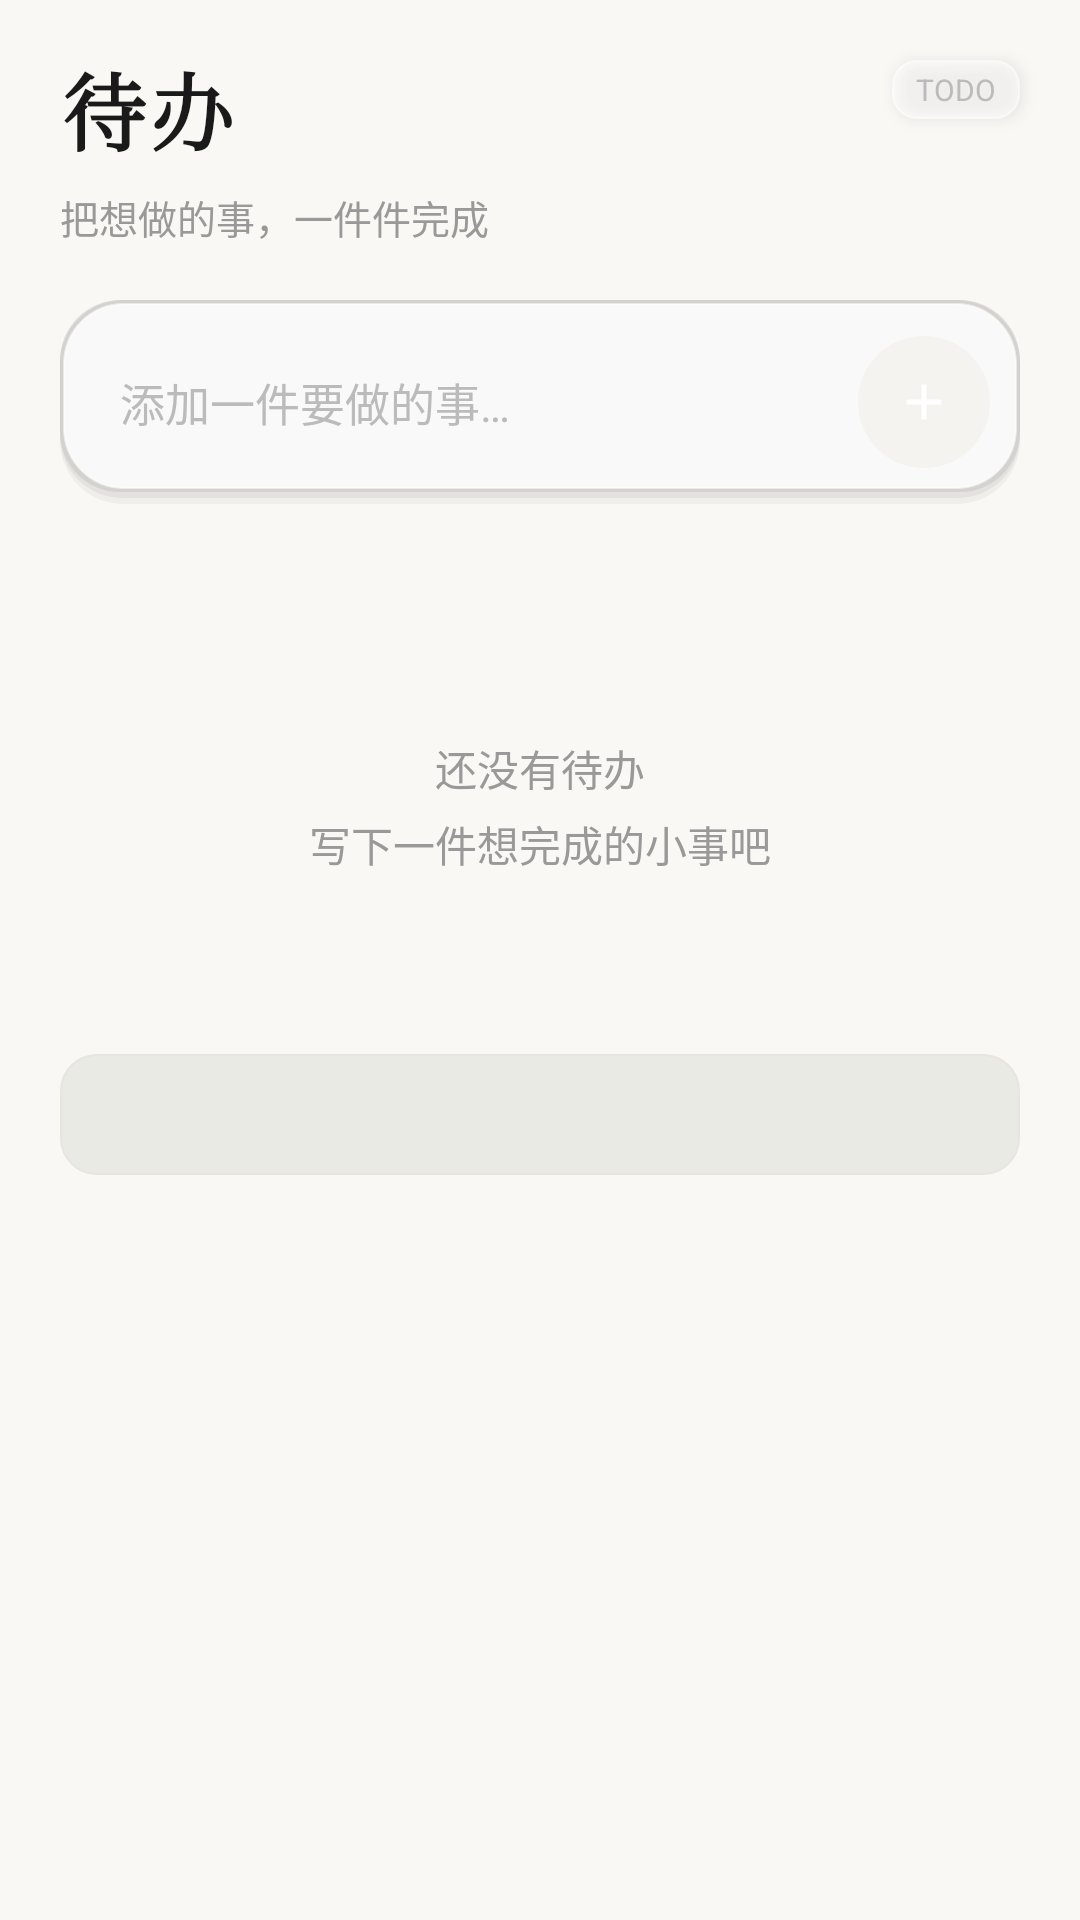

Write the Android layout XML for this screen, with the resource values it uses.
<!-- AndroidManifest.xml: application theme Theme.LifeTrack -->
<!-- res/layout/fragment_schedule.xml -->
<?xml version="1.0" encoding="utf-8"?>
<FrameLayout xmlns:android="http://schemas.android.com/apk/res/android"
    android:layout_width="match_parent"
    android:layout_height="match_parent"
    android:background="@android:color/transparent">

    <ScrollView
        android:layout_width="match_parent"
        android:layout_height="match_parent"
        android:fillViewport="true"
        android:scrollbars="none">

        <LinearLayout
            android:layout_width="match_parent"
            android:layout_height="wrap_content"
            android:orientation="vertical"
            android:paddingStart="20dp"
            android:paddingTop="@dimen/page_padding_top"
            android:paddingEnd="20dp"
            android:paddingBottom="112dp">

            <TextView
                android:layout_width="wrap_content"
                android:layout_height="wrap_content"
                android:text="@string/schedule_title"
                android:textColor="@color/text_primary"
                android:textSize="28sp"
                android:fontFamily="serif"
                android:textStyle="bold"
                android:letterSpacing="0.05" />

            <TextView
                android:layout_width="wrap_content"
                android:layout_height="wrap_content"
                android:layout_marginTop="6dp"
                android:text="@string/schedule_subtitle"
                android:textColor="@color/text_subtitle"
                android:textSize="13sp" />

            <LinearLayout
                android:layout_width="match_parent"
                android:layout_height="wrap_content"
                android:layout_marginTop="18dp"
                android:background="@drawable/bg_card"
                android:gravity="center_vertical"
                android:orientation="horizontal"
                android:padding="10dp">

                <EditText
                    android:id="@+id/editTodoQuickAdd"
                    android:layout_width="0dp"
                    android:layout_height="48dp"
                    android:layout_weight="1"
                    android:background="@android:color/transparent"
                    android:hint="@string/todo_add_hint"
                    android:imeOptions="actionDone"
                    android:inputType="textCapSentences"
                    android:maxLines="1"
                    android:paddingStart="10dp"
                    android:textColor="@color/text_primary"
                    android:textColorHint="@color/text_hint"
                    android:textSize="15sp" />

                <ImageView
                    android:id="@+id/btnTodoAdd"
                    android:layout_width="44dp"
                    android:layout_height="44dp"
                    android:background="@drawable/bg_save_btn_pill_ripple"
                    android:clickable="true"
                    android:contentDescription="@string/todo_add"
                    android:focusable="true"
                    android:padding="12dp"
                    android:src="@drawable/ic_add"
                    android:tint="@color/white" />
            </LinearLayout>

            <LinearLayout
                android:layout_width="match_parent"
                android:layout_height="wrap_content"
                android:layout_marginTop="18dp"
                android:gravity="center_vertical"
                android:orientation="horizontal">

                <TextView
                    android:id="@+id/tvTodoPendingHeader"
                    android:layout_width="0dp"
                    android:layout_height="wrap_content"
                    android:layout_weight="1"
                    android:textColor="@color/text_primary"
                    android:textSize="16sp"
                    android:textStyle="bold" />

                <TextView
                    android:id="@+id/tvTodoProgress"
                    android:layout_width="wrap_content"
                    android:layout_height="wrap_content"
                    android:textColor="@color/green_primary_dark"
                    android:textSize="12sp" />
            </LinearLayout>

            <TextView
                android:id="@+id/tvTodoEmpty"
                android:layout_width="match_parent"
                android:layout_height="wrap_content"
                android:gravity="center"
                android:lineSpacingExtra="5dp"
                android:paddingTop="38dp"
                android:paddingBottom="28dp"
                android:text="@string/todo_empty"
                android:textColor="@color/text_subtitle"
                android:textSize="14sp" />

            <LinearLayout
                android:id="@+id/todoPendingContainer"
                android:layout_width="match_parent"
                android:layout_height="wrap_content"
                android:layout_marginTop="10dp"
                android:orientation="vertical" />

            <LinearLayout
                android:id="@+id/todoCompletedSection"
                android:layout_width="match_parent"
                android:layout_height="wrap_content"
                android:layout_marginTop="20dp"
                android:orientation="vertical"
                android:visibility="gone">

                <TextView
                    android:id="@+id/tvTodoCompletedHeader"
                    android:layout_width="match_parent"
                    android:layout_height="wrap_content"
                    android:textColor="@color/text_secondary"
                    android:textSize="15sp"
                    android:textStyle="bold" />

                <LinearLayout
                    android:id="@+id/todoCompletedContainer"
                    android:layout_width="match_parent"
                    android:layout_height="wrap_content"
                    android:layout_marginTop="10dp"
                    android:orientation="vertical" />
            </LinearLayout>

            <TextView
                android:id="@+id/tvTodoAiStatus"
                android:layout_width="match_parent"
                android:layout_height="wrap_content"
                android:layout_marginTop="22dp"
                android:background="@drawable/bg_tips_bar"
                android:gravity="center_vertical"
                android:padding="12dp"
                android:textColor="@color/text_subtitle"
                android:textSize="12sp" />
        </LinearLayout>
    </ScrollView>

    <TextView
        android:layout_width="wrap_content"
        android:layout_height="wrap_content"
        android:layout_gravity="top|end"
        android:layout_marginTop="20dp"
        android:layout_marginEnd="20dp"
        android:background="@drawable/bg_page_label"
        android:elevation="3dp"
        android:importantForAccessibility="no"
        android:paddingStart="8dp"
        android:paddingTop="3dp"
        android:paddingEnd="8dp"
        android:paddingBottom="3dp"
        android:text="@string/page_label_schedule"
        android:textColor="@color/text_hint"
        android:textSize="10sp" />
</FrameLayout>
<!-- resources referenced by this layout -->
<resources>
  <color name="green_primary_dark">#7A8A6C</color>
  <color name="text_hint">#BBBBBB</color>
  <color name="text_primary">#1A1A1A</color>
  <color name="text_secondary">#666666</color>
  <color name="text_subtitle">#999999</color>
  <color name="white">#FFFFFFFF</color>
  <dimen name="page_padding_top">16dp</dimen>
  <!-- drawable bg_page_label (drawable) -->
  <?xml version="1.0" encoding="utf-8"?>
  <shape xmlns:android="http://schemas.android.com/apk/res/android"
      android:shape="rectangle">
      
      <solid android:color="@color/glass_input" />
      <corners android:radius="8dp" />
      
      <stroke android:width="0.5dp" android:color="#8CFFFFFF" />
  </shape>
  <!-- drawable bg_save_btn_pill_ripple (drawable) -->
  <?xml version="1.0" encoding="utf-8"?>
  <ripple xmlns:android="http://schemas.android.com/apk/res/android"
      android:color="#33000000">
      <item android:id="@android:id/mask">
          <shape android:shape="rectangle">
              <solid android:color="@android:color/white" />
              <corners android:radius="100dp" />
          </shape>
      </item>
      <item android:drawable="@drawable/bg_save_btn_pill" />
  </ripple>
  <!-- drawable bg_tips_bar (drawable) -->
  <?xml version="1.0" encoding="utf-8"?>
  <shape xmlns:android="http://schemas.android.com/apk/res/android"
      android:shape="rectangle">
      <solid android:color="@color/flashback_tag_bg" />
      <corners android:radius="12dp" />
      <stroke
          android:width="0.5dp"
          android:color="@color/glass_border_subtle" />
  </shape>
  <!-- drawable ic_add (drawable) -->
  <?xml version="1.0" encoding="utf-8"?>
  <vector xmlns:android="http://schemas.android.com/apk/res/android"
      android:width="24dp"
      android:height="24dp"
      android:viewportWidth="24"
      android:viewportHeight="24">
      <path
          android:fillColor="#000000"
          android:pathData="M19,13h-6v6h-2v-6H5v-2h6V5h2v6h6v2z" />
  </vector>
  <string name="page_label_schedule">TODO</string>
  <string name="schedule_subtitle">把想做的事，一件件完成</string>
  <string name="schedule_title">待办</string>
  <string name="todo_add">添加待办</string>
  <string name="todo_add_hint">添加一件要做的事…</string>
  <string name="todo_empty">还没有待办\n写下一件想完成的小事吧</string>
  <style name="Theme.LifeTrack" parent="Base.Theme.LifeTrack" />
  <color name="glass_input">#8CFFFFFF</color>
  <!-- drawable bg_save_btn_pill (drawable) -->
  <?xml version="1.0" encoding="utf-8"?>
  <shape xmlns:android="http://schemas.android.com/apk/res/android"
      android:shape="rectangle">
      <solid android:color="@color/bg_placeholder" />
      <corners android:radius="100dp" />
  </shape>
  <color name="flashback_tag_bg">#268B9A7D</color>
  <color name="glass_border_subtle">#E8E4DF</color>
  <color name="bg_placeholder">#F5F3F0</color>
  <color name="green_primary">#8B9A7D</color>
  <color name="brown_accent">#B8A99A</color>
  <color name="glass_card">#FFFFFF</color>
  <color name="glass_card_inner">#FFFFFF</color>
  <color name="error">#B00020</color>
  <color name="on_error">#FFFFFF</color>
  <color name="primary_container">#DDE5D2</color>
  <color name="on_primary_container">#2E3B22</color>
  <color name="secondary_container">#E8DDD0</color>
  <color name="on_secondary_container">#3A2A1A</color>
  <color name="border_light">#E8E4DF</color>
  <color name="bg_primary">#FAF8F5</color>
  <color name="glass_nav">#C7FAF8F5</color>
</resources>
